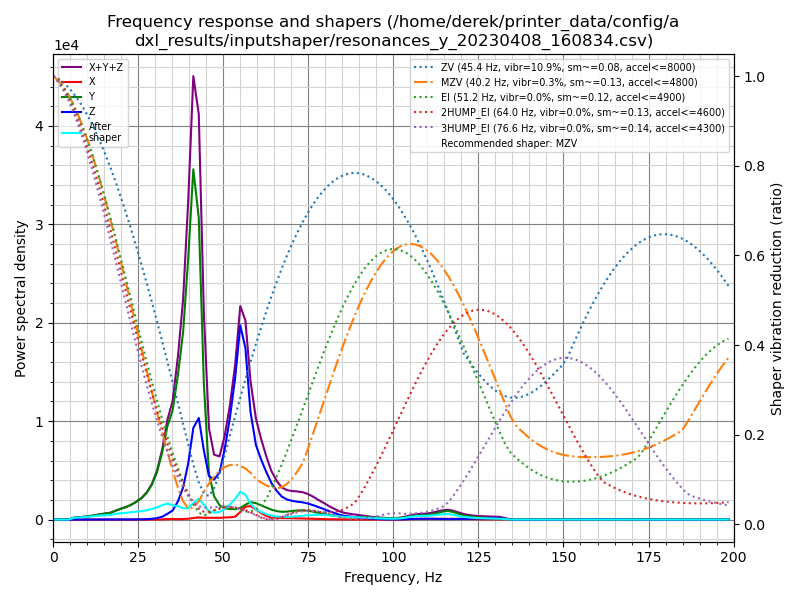

The table this chart was drawn from, first rows:
freq, psd_x, psd_y, psd_z, psd_xyz
0.0, 1.789e+01, 4.512e+02, 2.656e+02, 7.347e+02
1.5, 2.913e+01, 2.600e+02, 1.592e+02, 4.484e+02
3.1, 2.547e+01, 2.340e+01, 1.551e+01, 6.438e+01
4.6, 2.957e+01, 3.521e+02, 1.875e+01, 4.004e+02
6.1, 3.950e+01, 1.180e+03, 2.052e+01, 1.240e+03
7.6, 3.131e+01, 1.727e+03, 1.778e+01, 1.776e+03
9.2, 2.859e+01, 2.637e+03, 1.763e+01, 2.683e+03
10.7, 2.969e+01, 3.751e+03, 1.780e+01, 3.799e+03
12.2, 2.969e+01, 5.285e+03, 1.758e+01, 5.332e+03
13.7, 2.851e+01, 7.276e+03, 1.829e+01, 7.323e+03
15.3, 3.142e+01, 9.302e+03, 2.383e+01, 9.358e+03
16.8, 2.795e+01, 1.157e+04, 2.826e+01, 1.163e+04
18.3, 2.797e+01, 1.624e+04, 3.522e+01, 1.631e+04
19.9, 3.067e+01, 2.202e+04, 5.182e+01, 2.210e+04
21.4, 3.116e+01, 2.720e+04, 8.240e+01, 2.731e+04
22.9, 3.045e+01, 3.429e+04, 1.386e+02, 3.446e+04
24.4, 4.580e+01, 4.385e+04, 2.599e+02, 4.415e+04
26.0, 4.940e+01, 5.677e+04, 5.199e+02, 5.734e+04
27.5, 5.262e+01, 7.499e+04, 1.080e+03, 7.612e+04
29.0, 6.550e+01, 1.026e+05, 2.207e+03, 1.049e+05
30.5, 1.274e+02, 1.466e+05, 4.465e+03, 1.512e+05
32.1, 5.416e+02, 2.216e+05, 9.516e+03, 2.317e+05
33.6, 1.697e+03, 3.210e+05, 1.965e+04, 3.423e+05
35.1, 2.031e+03, 3.891e+05, 3.221e+04, 4.234e+05
36.7, 1.425e+03, 5.433e+05, 6.863e+04, 6.133e+05
38.2, 2.048e+03, 7.297e+05, 1.252e+05, 8.570e+05
39.7, 3.336e+03, 1.058e+06, 2.275e+05, 1.289e+06
41.2, 6.444e+03, 1.470e+06, 3.847e+05, 1.861e+06
42.8, 9.405e+03, 1.315e+06, 4.428e+05, 1.767e+06
44.3, 7.951e+03, 6.106e+05, 3.113e+05, 9.299e+05
45.8, 8.214e+03, 2.141e+05, 2.033e+05, 4.256e+05
47.3, 8.306e+03, 1.122e+05, 1.921e+05, 3.126e+05
48.9, 8.753e+03, 7.169e+04, 2.340e+05, 3.144e+05
50.4, 1.064e+04, 5.757e+04, 3.603e+05, 4.285e+05
51.9, 1.168e+04, 5.574e+04, 5.311e+05, 5.986e+05
53.5, 1.574e+04, 5.660e+04, 7.716e+05, 8.440e+05
55.0, 4.242e+04, 6.479e+04, 1.087e+06, 1.195e+06
56.5, 7.341e+04, 8.505e+04, 9.873e+05, 1.146e+06
58.0, 7.956e+04, 1.028e+05, 6.359e+05, 8.183e+05
59.6, 6.089e+04, 9.944e+04, 4.526e+05, 6.130e+05
61.1, 4.090e+04, 8.812e+04, 3.744e+05, 5.034e+05
62.6, 2.343e+04, 7.682e+04, 3.056e+05, 4.059e+05
64.1, 1.329e+04, 6.513e+04, 2.401e+05, 3.186e+05
65.7, 1.049e+04, 5.632e+04, 1.921e+05, 2.589e+05
67.2, 9.835e+03, 5.291e+04, 1.569e+05, 2.196e+05
68.7, 9.971e+03, 5.538e+04, 1.406e+05, 2.060e+05
70.2, 9.405e+03, 6.104e+04, 1.337e+05, 2.041e+05
71.8, 8.418e+03, 6.626e+04, 1.302e+05, 2.049e+05
73.3, 7.098e+03, 6.879e+04, 1.283e+05, 2.042e+05
74.8, 5.884e+03, 6.711e+04, 1.226e+05, 1.956e+05
76.4, 4.940e+03, 6.118e+04, 1.118e+05, 1.779e+05
77.9, 4.184e+03, 5.318e+04, 9.927e+04, 1.566e+05
79.4, 3.872e+03, 4.573e+04, 8.667e+04, 1.363e+05
80.9, 3.488e+03, 3.864e+04, 7.129e+04, 1.134e+05
82.5, 2.673e+03, 3.268e+04, 5.654e+04, 9.189e+04
84.0, 1.759e+03, 2.774e+04, 4.279e+04, 7.229e+04
85.5, 1.200e+03, 2.466e+04, 3.312e+04, 5.898e+04
87.0, 9.346e+02, 2.358e+04, 2.743e+04, 5.195e+04
88.6, 7.719e+02, 2.321e+04, 2.171e+04, 4.569e+04
90.1, 5.671e+02, 2.145e+04, 1.669e+04, 3.871e+04
... 71 more rows
